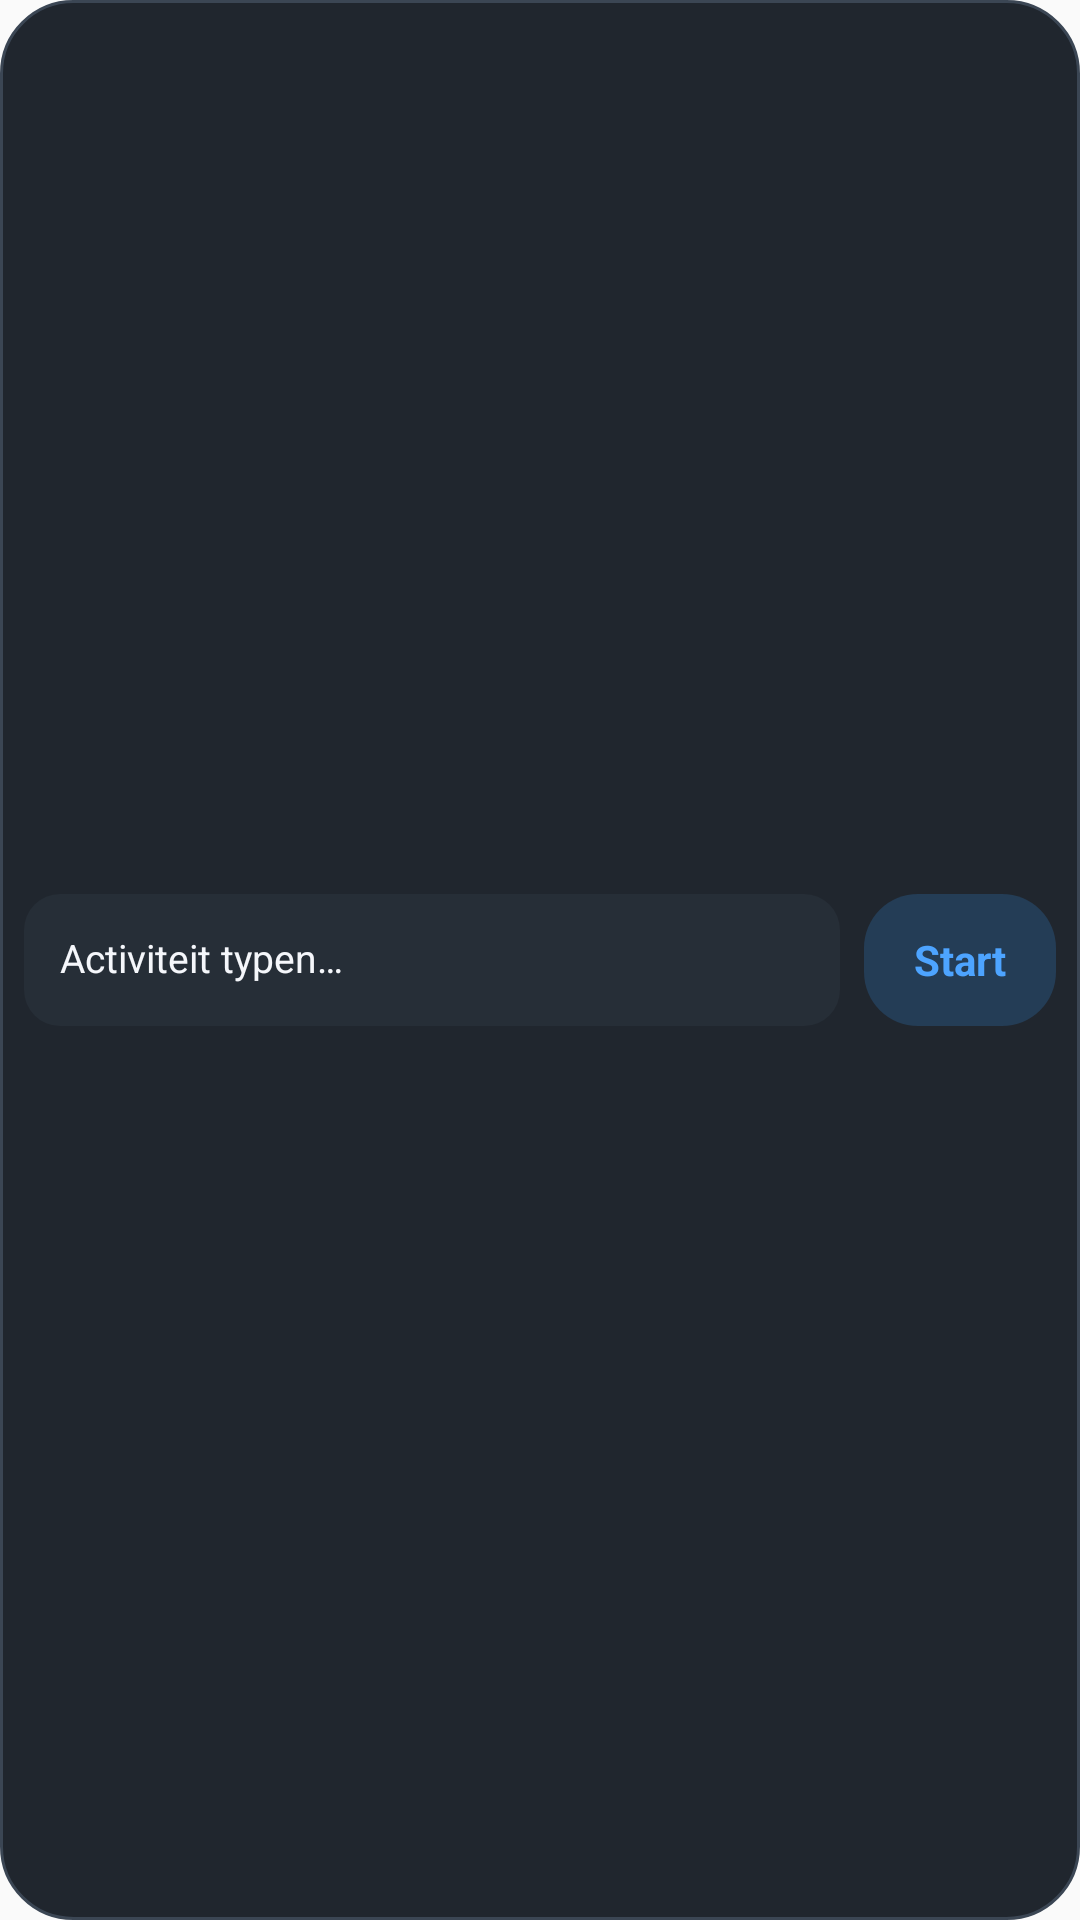

Here is an Android app screen rendered from its layout file. Give the layout XML and the strings, colors and styles it references.
<!-- AndroidManifest.xml: application theme AppTheme -->
<!-- res/layout/widget_activity.xml -->
<LinearLayout xmlns:android="http://schemas.android.com/apk/res/android" android:id="@+id/widget_root" android:layout_width="match_parent" android:layout_height="match_parent" android:orientation="horizontal" android:gravity="center_vertical" android:padding="8dp" android:background="@drawable/widget_background">
 <LinearLayout android:id="@+id/widget_input" android:layout_width="0dp" android:layout_weight="1" android:layout_height="44dp" android:orientation="vertical" android:gravity="center_vertical" android:paddingHorizontal="12dp" android:background="@drawable/widget_input_background" android:contentDescription="Typ een activiteit">
  <TextView android:id="@+id/widget_title" android:layout_width="match_parent" android:layout_height="wrap_content" android:text="Activiteit typen…" android:textColor="#f5f7fb" android:includeFontPadding="false" android:textSize="13sp" android:maxLines="1" android:ellipsize="end"/>
  <Chronometer android:id="@+id/widget_clock" android:layout_width="match_parent" android:layout_height="wrap_content" android:text="00:00" android:textColor="#4da4ff" android:textSize="12sp" android:includeFontPadding="false" android:visibility="gone"/>
 </LinearLayout>
 <TextView android:id="@+id/widget_action" android:layout_width="64dp" android:layout_height="44dp" android:layout_marginStart="8dp" android:gravity="center" android:background="@drawable/widget_button" android:text="Start" android:textColor="#4da4ff" android:textStyle="bold" android:textSize="14sp" android:contentDescription="Typ en start activiteit"/>
</LinearLayout>
<!-- resources referenced by this layout -->
<resources>
  <!-- drawable widget_background (drawable) -->
  <shape xmlns:android="http://schemas.android.com/apk/res/android"><solid android:color="#20262e"/><corners android:radius="24dp"/><stroke android:width="1dp" android:color="#3b4654"/></shape>
  <!-- drawable widget_button (drawable) -->
  <shape xmlns:android="http://schemas.android.com/apk/res/android"><solid android:color="#243d56"/><corners android:radius="18dp"/></shape>
  <!-- drawable widget_input_background (drawable) -->
  <shape xmlns:android="http://schemas.android.com/apk/res/android"><solid android:color="#262e37"/><corners android:radius="12dp"/></shape>
  <style name="AppTheme" parent="Theme.AppCompat.DayNight.NoActionBar">
      <item name="android:enforceNavigationBarContrast" tools:targetApi="29">true</item>
      <item name="android:editTextBackground">@drawable/rn_edit_text_material</item>
      <item name="colorPrimary">@color/colorPrimary</item>
      <item name="android:statusBarColor">#f7f8fb</item>
    </style>
  <color name="colorPrimary">#315df5</color>
</resources>
